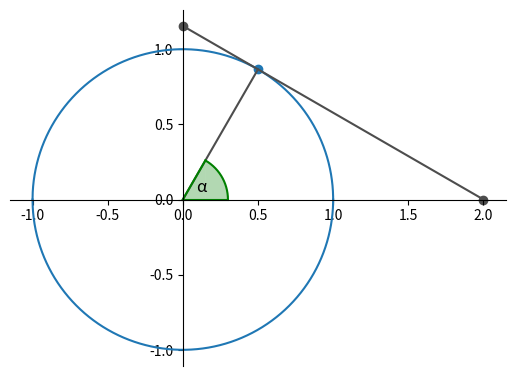

Reproduce this figure in Python.
import numpy as np
import matplotlib.pyplot as plt


def draw_circunference(ax, angle=2 * np.pi, radius=1.0, x=0, y=0, color='tab:blue', fill_color=None,
                       fill_opacity=1, close_lines=False):
    """!
    Draw a circunference or semi-circunference on `ax` plot, from `matplotlib`.

    @param ax *: ax obtained with `matplotlib`.
    @param angle Float: a angle in rad.
    @param radius Float: the radius of the circunference.
    @param x Float: the x where to draw the circunference.
    @param y Float: the y where to draw the circunference.
    @param color String: the color of the circunference.
    @param fill_color String: the color of the inner part of a circunference or semi-circunference. If set to `None` it will have no innner-color.
    @param fill_opacity Float: the opacity of the inner color of the inner-circunference.
    @param close_lines Bool: if set to True and the absolute value of the `angle` is < 2 * PI it will close the semi-circufenrence in relation to the `(x, y)` cordinates.
    """

    ang_sign = 1 if angle >= 0 else -1
    angle_mod = angle if np.abs(angle) <= 2 * np.pi else 2 * np.pi
    cos_angle = np.cos(angle_mod)
    sin_sign = 1 if np.sin(angle) >= 0 else -1

    tam = int(radius * 10000) - int(radius * 10000) % 2

    angle_x = np.linspace(cos_angle * radius + x, radius + x, tam)
    angle_y = np.sqrt(1 - ((angle_x - x) / radius) ** 2) * radius * ang_sign + y

    ax.plot(angle_x, angle_y, color)

    base_xr = x, radius
    base_yr = y, y
    up_xr = x, radius * cos_angle
    up_yr = y, sin_sign * radius * np.sqrt(1 - cos_angle ** 2)

    if close_lines and angle_mod != 2 * np.pi:
        ax.plot(base_xr, base_yr, color)
        ax.plot(up_xr, up_yr, color)

    if np.abs(angle_mod) > np.pi:
        x_comp = np.linspace(-radius + x, cos_angle * radius + x, int(radius * 10000))
        y_comp = np.sqrt(1 - ((x_comp - x) / radius) ** 2) * radius * ang_sign + y
        ax.plot(x_comp, y_comp, color)
        ax.plot(x_comp, -y_comp, color)
        if fill_color is not None:
            ax.fill_between(x_comp, y_comp, color=fill_color, alpha=fill_opacity, linewidth=0)
            if np.abs(angle_mod) > 3 * np.pi / 2:
                ax.fill_betweenx(-y_comp, x_comp, color=fill_color, alpha=fill_opacity, linewidth=0)
            else:
                ax.fill_between(x_comp, -y_comp, color=fill_color, alpha=fill_opacity, linewidth=0)
    if fill_color is not None:
        if np.abs(angle_mod) <= np.pi / 2 or (np.abs(angle_mod) > np.pi and np.abs(angle_mod) <= 3 * np.pi / 2):
            ax.fill_between(angle_x, angle_y, color=fill_color, alpha=fill_opacity, linewidth=0)
            ax.fill_between(up_xr, up_yr, color=fill_color, alpha=fill_opacity, linewidth=0)
        elif np.abs(angle_mod) <= np.pi:
            ax.fill_betweenx(angle_y, angle_x, color=fill_color, alpha=fill_opacity, linewidth=0)
            ax.fill_betweenx(up_yr, up_xr, color=fill_color, alpha=fill_opacity, linewidth=0)
        else:
            ax.fill_between(angle_x, angle_y, color=fill_color, alpha=fill_opacity, linewidth=0)
            ax.fill_betweenx(up_yr, up_xr, color=fill_color, alpha=fill_opacity, linewidth=0)


cos_x = np.linspace(-1, 1, 10000)
sin_y = np.sqrt(1 - cos_x ** 2)

fig, ax = plt.subplots()

ax.spines['bottom'].set_position('zero')
ax.spines['left'].set_position('zero')

ax.spines['top'].set_color('none')
ax.spines['right'].set_color('none')

ax.set_aspect('equal')

draw_circunference(ax)

alpha = np.pi / 3

alpha_arq = np.cos(alpha), np.sin(alpha)
ax.scatter(alpha_arq[0], alpha_arq[1], color='tab:blue')

sec_alpha = 1 / alpha_arq[0]
ax.scatter(sec_alpha, 0, color='#4d4d4d')

cossec_alpha = 1 / alpha_arq[1]
ax.scatter(0, cossec_alpha, color='#4d4d4d')

ax.plot((0, alpha_arq[0]), (0, alpha_arq[1]), '#4d4d4d')

draw_circunference(ax, alpha, .3, color='green', fill_color='green', fill_opacity=.3, close_lines=True)
ax.text(.1 * np.cos(alpha / 2), .1 * np.sin(alpha / 2), 'α', fontsize=12)

ax.plot((sec_alpha, 0), (0, cossec_alpha), '#4d4d4d')

fig.savefig('sec_csc.svg', format='svg', dpi=1200)
